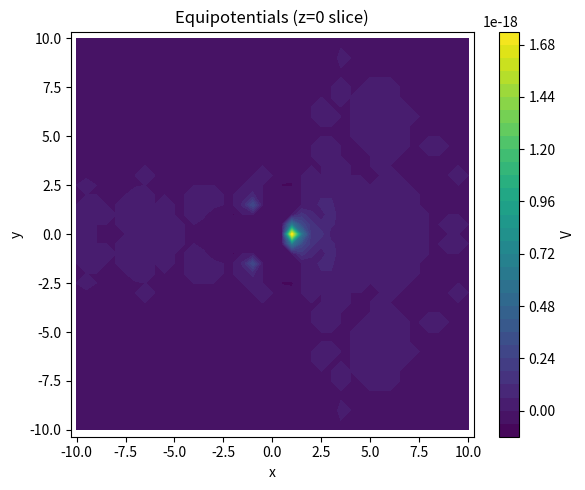
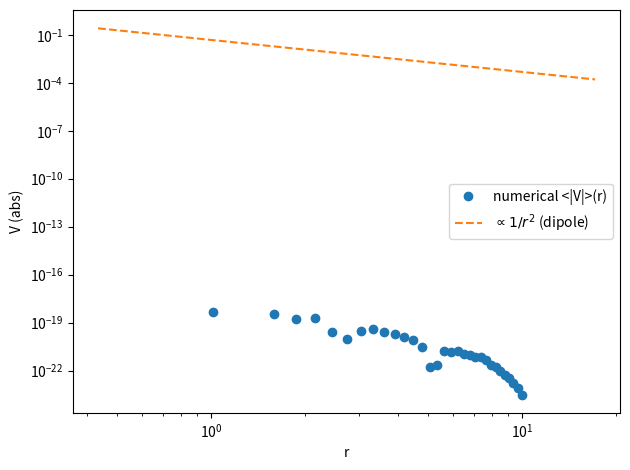

Write the Python code that produced these figures, in order.
#!/usr/bin/env python3
"""
poisson.py

Usage:
  python poisson.py --part=1 [--method=jacobi|sor] [--N=51] [--R=10] [--a=0.6] [--Q=1.0]
  python poisson.py --part=2  # Niter vs tolerance study (Jacobi)
  python poisson.py --part=3  # SOR and scaling with N

Outputs: plots saved to files and a short printout.
"""

import argparse
import numpy as np
import matplotlib.pyplot as plt
from math import sqrt
import time
from scipy import ndimage

def setup_grid(N=51, R=10.0, a=0.6, Q=1.0):
    """
    Build coordinates and initial fields.
    N: number of grid points per side (odd recommended so origin sits on a grid point)
    R: spherical boundary radius
    a: dipole separation
    Q: magnitude of charges (+Q and -Q)
    Returns: (x,y,z), dx, V, rho, mask_interior
    """
    L = 2.0 * R  # physical box length in each direction
    dx = L / (N - 1)
    coords = np.linspace(-R, R, N)
    x = coords; y = coords; z = coords
    X, Y, Z = np.meshgrid(x, y, z, indexing='ij')

    r = np.sqrt(X**2 + Y**2 + Z**2)

    # Mask for interior points (where we solve). boundary r >= R will be held at 0
    mask_interior = (r < R)

    # charge density rho (point charges approximated by adding charge to nearest grid cell)
    rho = np.zeros((N, N, N), dtype=float)

    # place +Q at z = +a/2 and -Q at z = -a/2, both at x=y=0
    def add_point_charge(charge, pos):
        # pos = (x,y,z) in physical coordinates, find nearest grid index
        ix = int(round((pos[0] + R) / dx))
        iy = int(round((pos[1] + R) / dx))
        iz = int(round((pos[2] + R) / dx))
        # add charge density = Q / (dx^3)
        if 0 <= ix < N and 0 <= iy < N and 0 <= iz < N:
            rho[ix, iy, iz] += charge / (dx**3)
        else:
            print("Charge placed outside grid!")

    add_point_charge(+Q, (0.0, 0.0, +a/2.0))
    add_point_charge(-Q, (0.0, 0.0, -a/2.0))

    # initial potential (start from zero everywhere)
    V = np.zeros_like(rho)

    return (X, Y, Z), dx, V, rho, mask_interior

def jacobi_solver(V, rho, mask_interior, dx, tol=1e-4, maxiter=20000, eps0=1.0, verbose=False):
    """
    Simple Jacobi relaxation for Poisson:
      Laplacian(V) = -rho/eps0
    Update: V_new = (1/6) * sum(neighbor V) + dx^2 * rho/(6*eps0)
    """
    N = V.shape[0]
    V_new = V.copy()
    dx2 = dx*dx
    denom = 6.0
    it = 0
    start = time.time()
    while it < maxiter:
        # shift sums of neighbors
        V_new[1:-1,1:-1,1:-1] = (V[2:,1:-1,1:-1] + V[:-2,1:-1,1:-1] +
                                V[1:-1,2:,1:-1] + V[1:-1,:-2,1:-1] +
                                V[1:-1,1:-1,2:] + V[1:-1,1:-1,:-2]) / denom
        # add source term inside
        V_new[1:-1,1:-1,1:-1] += (dx2 * rho[1:-1,1:-1,1:-1]) / (denom * eps0)

        # enforce spherical boundary V=0 for r>=R by zeroing those points
        V_new[~mask_interior] = 0.0

        # keep the potentials at charge grid points free (we let solver handle them via rho)
        # (optionally could fix singular points, but this is fine numerically)

        maxdiff = np.max(np.abs(V_new - V))
        V, V_new = V_new, V  # swap arrays
        it += 1
        if verbose and it % 200 == 0:
            print(f"Jacobi iter {it} maxdiff {maxdiff:.3e}")
        if maxdiff < tol:
            break
    end = time.time()
    return V, it, maxdiff, end - start

def sor_solver(V, rho, mask_interior, dx, omega=1.8, tol=1e-6, maxiter=20000, eps0=1.0, verbose=False):
    """
    Gauss-Seidel with Successive Over-Relaxation (SOR).
    """
    N = V.shape[0]
    dx2 = dx*dx
    denom = 6.0
    it = 0
    start = time.time()
    # iterate in-place
    while it < maxiter:
        maxdiff = 0.0
        # update only interior points (skip halos and outside sphere)
        for i in range(1, N-1):
            for j in range(1, N-1):
                for k in range(1, N-1):
                    if not mask_interior[i,j,k]:
                        continue
                    neigh_sum = (V[i+1,j,k] + V[i-1,j,k] +
                                 V[i,j+1,k] + V[i,j-1,k] +
                                 V[i,j,k+1] + V[i,j,k-1])
                    V_new = (neigh_sum + dx2 * rho[i,j,k] / eps0) / denom
                    delta = V_new - V[i,j,k]
                    V[i,j,k] += omega * delta
                    if abs(omega * delta) > maxdiff:
                        maxdiff = abs(omega * delta)
        it += 1
        if verbose and it % 50 == 0:
            print(f"SOR iter {it} maxdiff {maxdiff:.3e}")
        if maxdiff < tol:
            break
    end = time.time()
    return V, it, maxdiff, end - start

def radial_average(V, X, Y, Z, bins=50):
    """
    Compute radial average <V>(r) by binning points by their distance from origin.
    Returns r_centers, Vr
    """
    r = np.sqrt(X**2 + Y**2 + Z**2).ravel()
    Vflat = V.ravel()
    rmax = r.max()
    edges = np.linspace(0, rmax, bins+1)
    centers = 0.5*(edges[:-1] + edges[1:])
    Vr = np.zeros_like(centers)
    counts = np.zeros_like(centers)
    inds = np.digitize(r, edges) - 1
    for idx, val in enumerate(Vflat):
        b = inds[idx]
        if 0 <= b < bins:
            Vr[b] += val
            counts[b] += 1
    nonzero = counts > 0
    Vr[nonzero] /= counts[nonzero]
    return centers, Vr

def analytic_dipole_potential(r, theta, p=1.0, eps0=1.0):
    """
    Dipole potential for point dipole p oriented along z:
      V(r,theta) = (p * cos(theta)) / (4*pi*eps0 * r^2)
    Note: here p = Q*a (choose consistent units)
    """
    import numpy as np
    # avoid division by zero
    r = np.array(r)
    V = np.zeros_like(r, dtype=float)
    mask = r > 1e-12
    V[mask] = (p * np.cos(theta[mask])) / (4.0 * np.pi * eps0 * (r[mask]**2))
    return V

def plot_slice_and_contours(V, X, Y, Z, filename_prefix="poisson"):
    # plot z=0 slice contours (equipotentials)
    N = V.shape[0]
    # find index closest to z=0
    zvals = Z[0,0,:]
    iz = np.argmin(np.abs(zvals - 0.0))
    plt.figure(figsize=(6,5))
    cs = plt.contourf(X[:,:,iz], Y[:,:,iz], V[:,:,iz].T, levels=30)
    plt.colorbar(label='V')
    plt.title('Equipotentials (z=0 slice)')
    plt.xlabel('x')
    plt.ylabel('y')
    plt.axis('equal')
    plt.tight_layout()
    plt.savefig(f"{filename_prefix}_equipotentials_z0.png", dpi=150)
    plt.close()

def part1(args):
    (X,Y,Z), dx, V, rho, mask_interior = setup_grid(N=args.N, R=args.R, a=args.a, Q=args.Q)
    if args.method == 'jacobi':
        V, it, md, t = jacobi_solver(V, rho, mask_interior, dx, tol=args.tol, maxiter=args.maxiter, verbose=True)
    else:
        V, it, md, t = sor_solver(V, rho, mask_interior, dx, omega=args.omega, tol=args.tol, maxiter=args.maxiter, verbose=True)

    print(f"Converged in {it} iterations, maxdiff {md:.3e}, time {t:.2f}s")

    # equipotentials (z=0)
    plot_slice_and_contours(V, X, Y, Z, filename_prefix=f"poisson_part1_{args.method}")

    # radial average V(r)
    r_centers, Vr = radial_average(V, X, Y, Z, bins=60)

    # analytic large-distance dipole potential along theta=0 (cos=1) for comparison:
    # dipole moment p = Q*a (we used eps0=1 here)
    p = args.Q * args.a
    # construct theta array as average cos(theta) ~ 0 for shells; for simplicity compare magnitude scaling:
    # We'll compare radial decay: Vr * r^2 should approach const ~ p /(4*pi*eps0) if dipole falloff ~ 1/r^2
    plt.figure()
    plt.loglog(r_centers[1:], np.abs(Vr[1:]), 'o', label='numerical <|V|>(r)')
    # overlay 1/r^2 reference
    C = p / (4.0 * np.pi * 1.0)
    r = r_centers[1:]
    plt.loglog(r, C / (r**2), '--', label=r'$\propto 1/r^2$ (dipole)')
    plt.xlabel('r')
    plt.ylabel('V (abs)')
    plt.legend()
    plt.tight_layout()
    plt.savefig(f"poisson_part1_Vr_{args.method}.png", dpi=150)
    plt.close()

    print("Saved equipotential and V(r) plots.")

def part2_iters_vs_tol(args):
    # Fix N, run jacobi for multiple tolerances and record Niter
    (X,Y,Z), dx, V0, rho, mask_interior = setup_grid(N=args.N, R=args.R, a=args.a, Q=args.Q)
    tols = np.logspace(-1, -6, 7)
    niters = []
    for tol in tols:
        V = np.zeros_like(V0)
        Vsol, it, md, t = jacobi_solver(V, rho, mask_interior, dx, tol=tol, maxiter=args.maxiter)
        niters.append(it)
        print(f"tol {tol:.1e} -> iters {it}")
    plt.figure()
    plt.loglog(tols, niters, 'o-')
    plt.gca().invert_xaxis()
    plt.xlabel('tolerance (max change)')
    plt.ylabel('N_iter (Jacobi)')
    plt.title('Iterations vs tolerance (Jacobi)')
    plt.grid(True, which='both', ls=':')
    plt.savefig("poisson_part2_iters_vs_tol.png", dpi=150)
    plt.close()
    print("Saved Niter vs tol plot.")

def part3_sor_and_scaling(args):
    # For fixed accuracy (largest relative change of any point from one iteration to next), study Niter vs N for Jacobi and SOR
    Ns = args.N_list
    tol = args.tol_fixed
    niters_jacobi = []
    niters_sor = []
    times_j = []
    times_s = []
    for N in Ns:
        print(f"Running N={N}")
        (X,Y,Z), dx, V0, rho, mask_interior = setup_grid(N=N, R=args.R, a=args.a, Q=args.Q)

        V = np.zeros_like(V0)
        Vj, itj, mdj, tj = jacobi_solver(V.copy(), rho, mask_interior, dx, tol=tol, maxiter=args.maxiter)
        print(f"Jacobi N={N} iters={itj}")
        niters_jacobi.append(itj)
        times_j.append(tj)

        Vs = np.zeros_like(V0)
        # choose omega heuristically
        omega = args.omega
        Vs, its, mds, ts = sor_solver(Vs, rho, mask_interior, dx, omega=omega, tol=tol, maxiter=args.maxiter)
        print(f"SOR N={N} iters={its}")
        niters_sor.append(its)
        times_s.append(ts)

    plt.figure()
    plt.loglog(Ns, niters_jacobi, 'o-', label='Jacobi')
    plt.loglog(Ns, niters_sor, 's-', label=f'SOR (omega={args.omega})')
    plt.xlabel('N (grid points per side)')
    plt.ylabel('N_iter')
    plt.legend()
    plt.grid(True, which='both', ls=':')
    plt.savefig("poisson_part3_Niter_vs_N.png", dpi=150)
    plt.close()
    print("Saved Niter vs N plot.")

def main():
    parser = argparse.ArgumentParser()
    parser.add_argument('--part', type=int, default=1)
    parser.add_argument('--method', type=str, default='jacobi', choices=['jacobi', 'sor'])
    parser.add_argument('--N', type=int, default=41, help='grid points per side (odd recommended)')
    parser.add_argument('--R', type=float, default=10.0)
    parser.add_argument('--a', type=float, default=0.6)
    parser.add_argument('--Q', type=float, default=1.0)
    parser.add_argument('--tol', type=float, default=1e-4)
    parser.add_argument('--maxiter', type=int, default=20000)
    parser.add_argument('--omega', type=float, default=1.8)
    parser.add_argument('--N_list', nargs='+', type=int, default=[21, 31, 41])
    parser.add_argument('--tol_fixed', type=float, default=1e-4)
    args = parser.parse_args()

    if args.part == 1:
        part1(args)
    elif args.part == 2:
        part2_iters_vs_tol(args)
    elif args.part == 3:
        part3_sor_and_scaling(args)
    else:
        print("Unknown part. Use --part=1,2,3")

if __name__ == '__main__':
    main()
